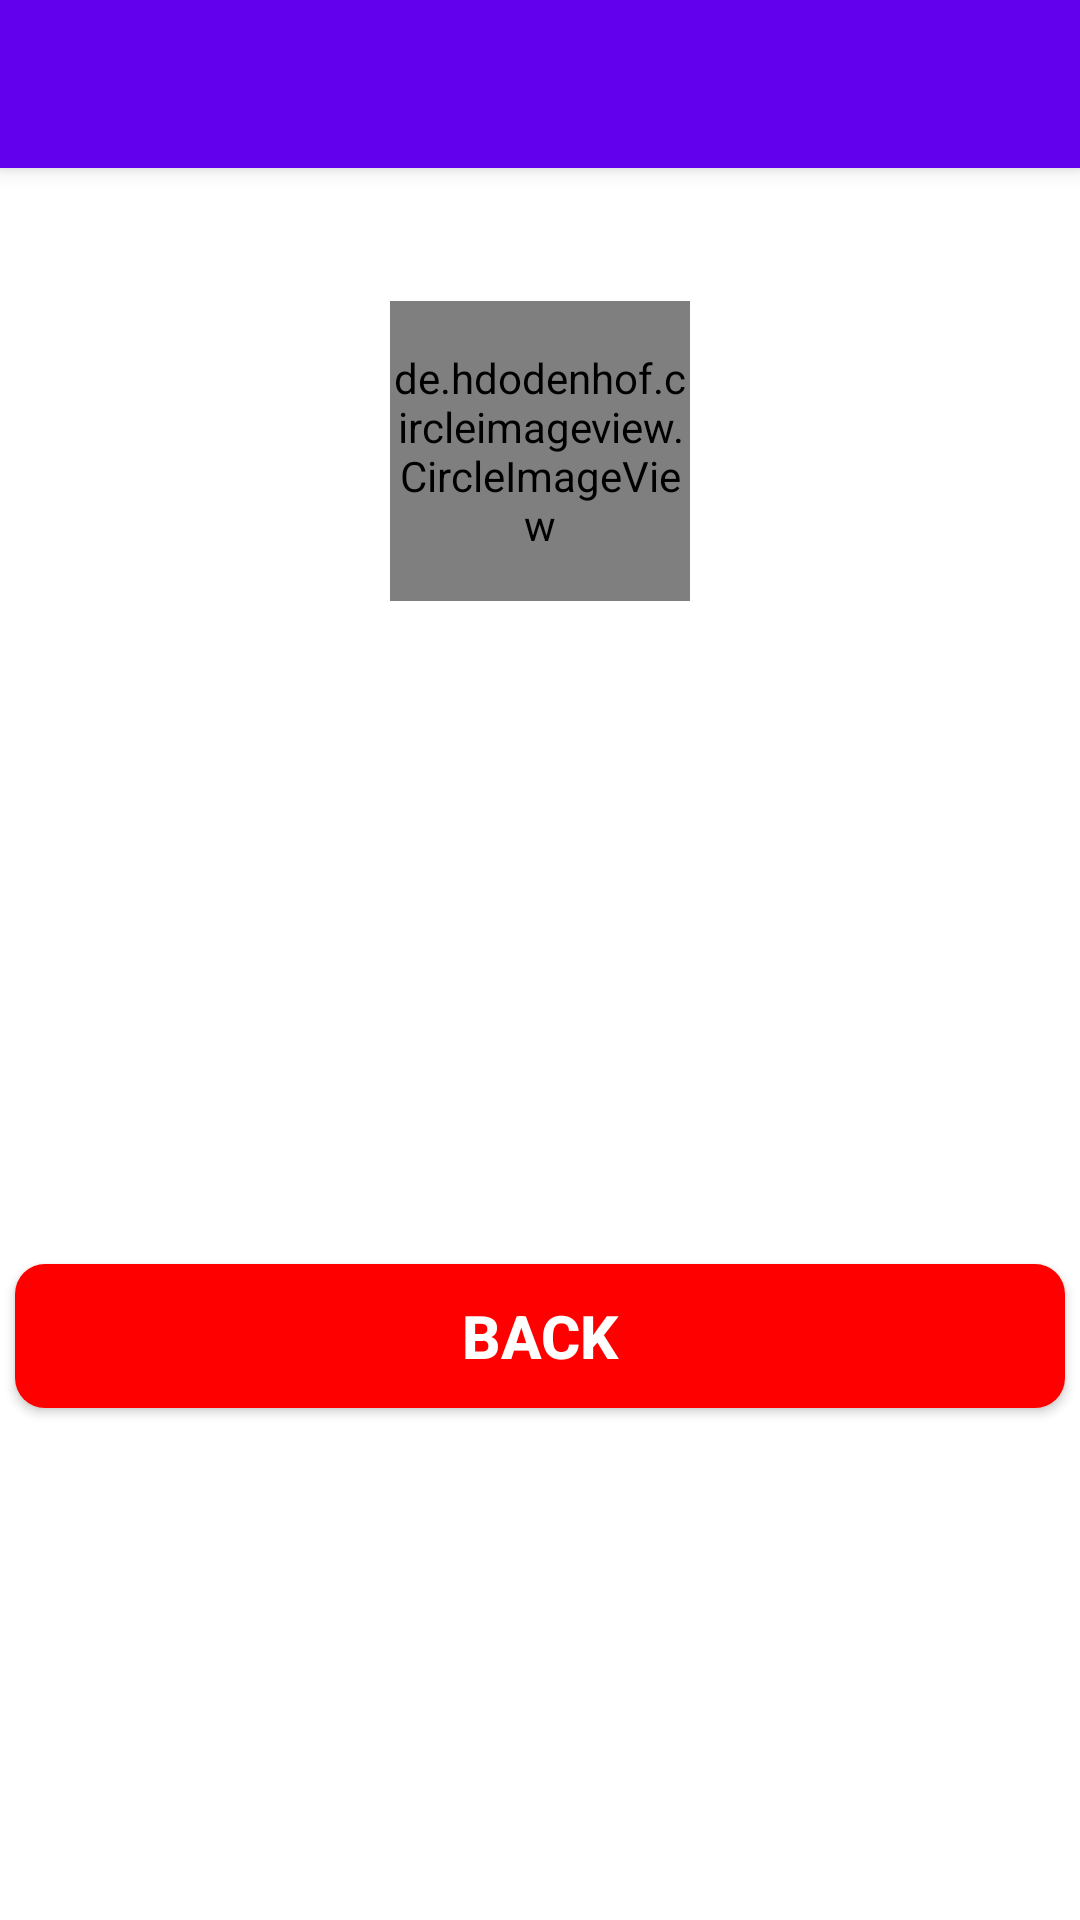

Here is an Android app screen rendered from its layout file. Give the layout XML and the strings, colors and styles it references.
<!-- AndroidManifest.xml: application theme AppTheme -->
<!-- res/layout/activity_profile.xml -->
<?xml version="1.0" encoding="utf-8"?>
<LinearLayout xmlns:android="http://schemas.android.com/apk/res/android"
    xmlns:app="http://schemas.android.com/apk/res-auto"
    xmlns:tools="http://schemas.android.com/tools"
    android:layout_width="match_parent"
    android:layout_height="match_parent"
    tools:context=".ProfileActivity"
    android:orientation="vertical">

    <androidx.appcompat.widget.Toolbar
        android:id="@+id/toolbar1"
        android:elevation="4dp"
        android:theme="@style/ThemeOverlay.AppCompat.Dark.ActionBar"
        app:popupTheme="@style/ThemeOverlay.AppCompat.Dark"
        android:layout_width="match_parent"
        android:layout_height="wrap_content"
        android:background="@color/colorPrimary"/>

    <TextView
        android:id="@+id/type"
        android:layout_margin="5dp"
        android:textSize="18sp"
        android:textStyle="bold"
        android:gravity="center"
        android:textColor="#000"
        android:textAllCaps="true"
        android:layout_width="match_parent"
        android:layout_height="wrap_content"/>

    <de.hdodenhof.circleimageview.CircleImageView
        android:id="@+id/profileImage"
        android:src="@drawable/profile_image"
        android:layout_gravity="center"
        android:layout_margin="10dp"
        android:layout_width="100dp"
        android:layout_height="100dp"/>

    <TextView
        android:id="@+id/name"
        android:layout_margin="5dp"
        android:textSize="18sp"
        android:textStyle="bold"
        android:gravity="center"
        android:textAllCaps="true"
        android:textColor="#000"
        android:layout_width="match_parent"
        android:layout_height="wrap_content"/>

    <TextView
        android:id="@+id/email"
        android:layout_margin="5dp"
        android:textSize="18sp"
        android:gravity="center"
        android:textColor="#000"
        android:layout_width="match_parent"
        android:layout_height="wrap_content"/>
    <TextView
        android:id="@+id/idNumber"
        android:layout_margin="5dp"
        android:textSize="18sp"
        android:gravity="center"
        android:textColor="#000"
        android:layout_width="match_parent"
        android:layout_height="wrap_content"/>
    <TextView
        android:id="@+id/phoneNumber"
        android:layout_margin="5dp"
        android:textSize="18sp"
        android:gravity="center"
        android:textColor="#000"
        android:layout_width="match_parent"
        android:layout_height="wrap_content"/>
    <TextView
        android:id="@+id/region"
        android:layout_margin="5dp"
        android:textSize="18sp"
        android:gravity="center"
        android:textColor="#000"
        android:layout_width="match_parent"
        android:layout_height="wrap_content"/>
    <TextView
        android:id="@+id/bloodGroup"
        android:layout_margin="5dp"
        android:textSize="18sp"
        android:gravity="center"
        android:textColor="#000"
        android:layout_width="match_parent"
        android:layout_height="wrap_content"/>
    <Button
        android:id="@+id/backButton"
        android:layout_margin="5dp"
        android:textSize="20sp"
        android:layout_marginStart="20dp"
        android:layout_marginTop="10dp"
        android:gravity="center"
        android:textColor="#FFF"
        android:background="@drawable/buttons_background"
        android:text="Back"
        android:textStyle="bold"
        android:layout_width="match_parent"
        android:layout_height="wrap_content"/>


</LinearLayout>
<!-- resources referenced by this layout -->
<resources>
  <!-- drawable buttons_background (drawable) -->
  <?xml version="1.0" encoding="utf-8"?>
  <shape xmlns:android="http://schemas.android.com/apk/res/android">
  
      <solid
          android:color="#ff00"/>
      <corners
          android:radius="10dp"/>
  
  </shape>
  <!-- drawable profile_image: png bitmap (drawable, 2979 bytes) -->
  <style name="AppTheme" parent="Theme.MaterialComponents.Light.NoActionBar">
          
          <item name="colorPrimary">@color/colorPrimary</item>
          <item name="colorPrimaryDark">@color/colorPrimaryDark</item>
          <item name="colorAccent">@color/colorAccent</item>
      </style>
  <!-- not gathered from this repository: default colours our renderer supplied (Android Studio template values) -->
  <color name="colorPrimary">#FF6200EE</color>
  <color name="colorPrimaryDark">#FF3700B3</color>
  <color name="colorAccent">#FF03DAC5</color>
</resources>
